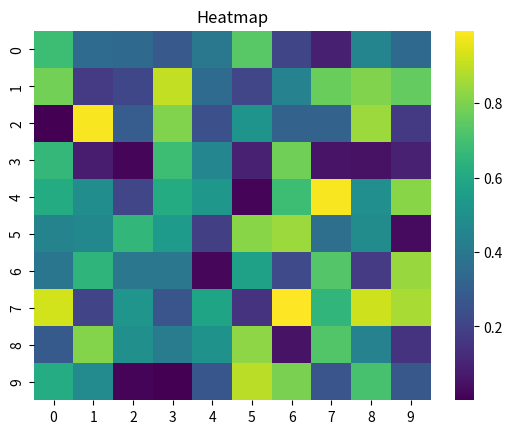

Recreate this plot in Python.
import numpy as np
import seaborn as sns
import matplotlib.pyplot as plt
def heat_map():
    data = np.random.rand(10, 10)
    sns.heatmap(data, cmap='viridis')
    plt.title("Heatmap")
    plt.show()
heat_map()
